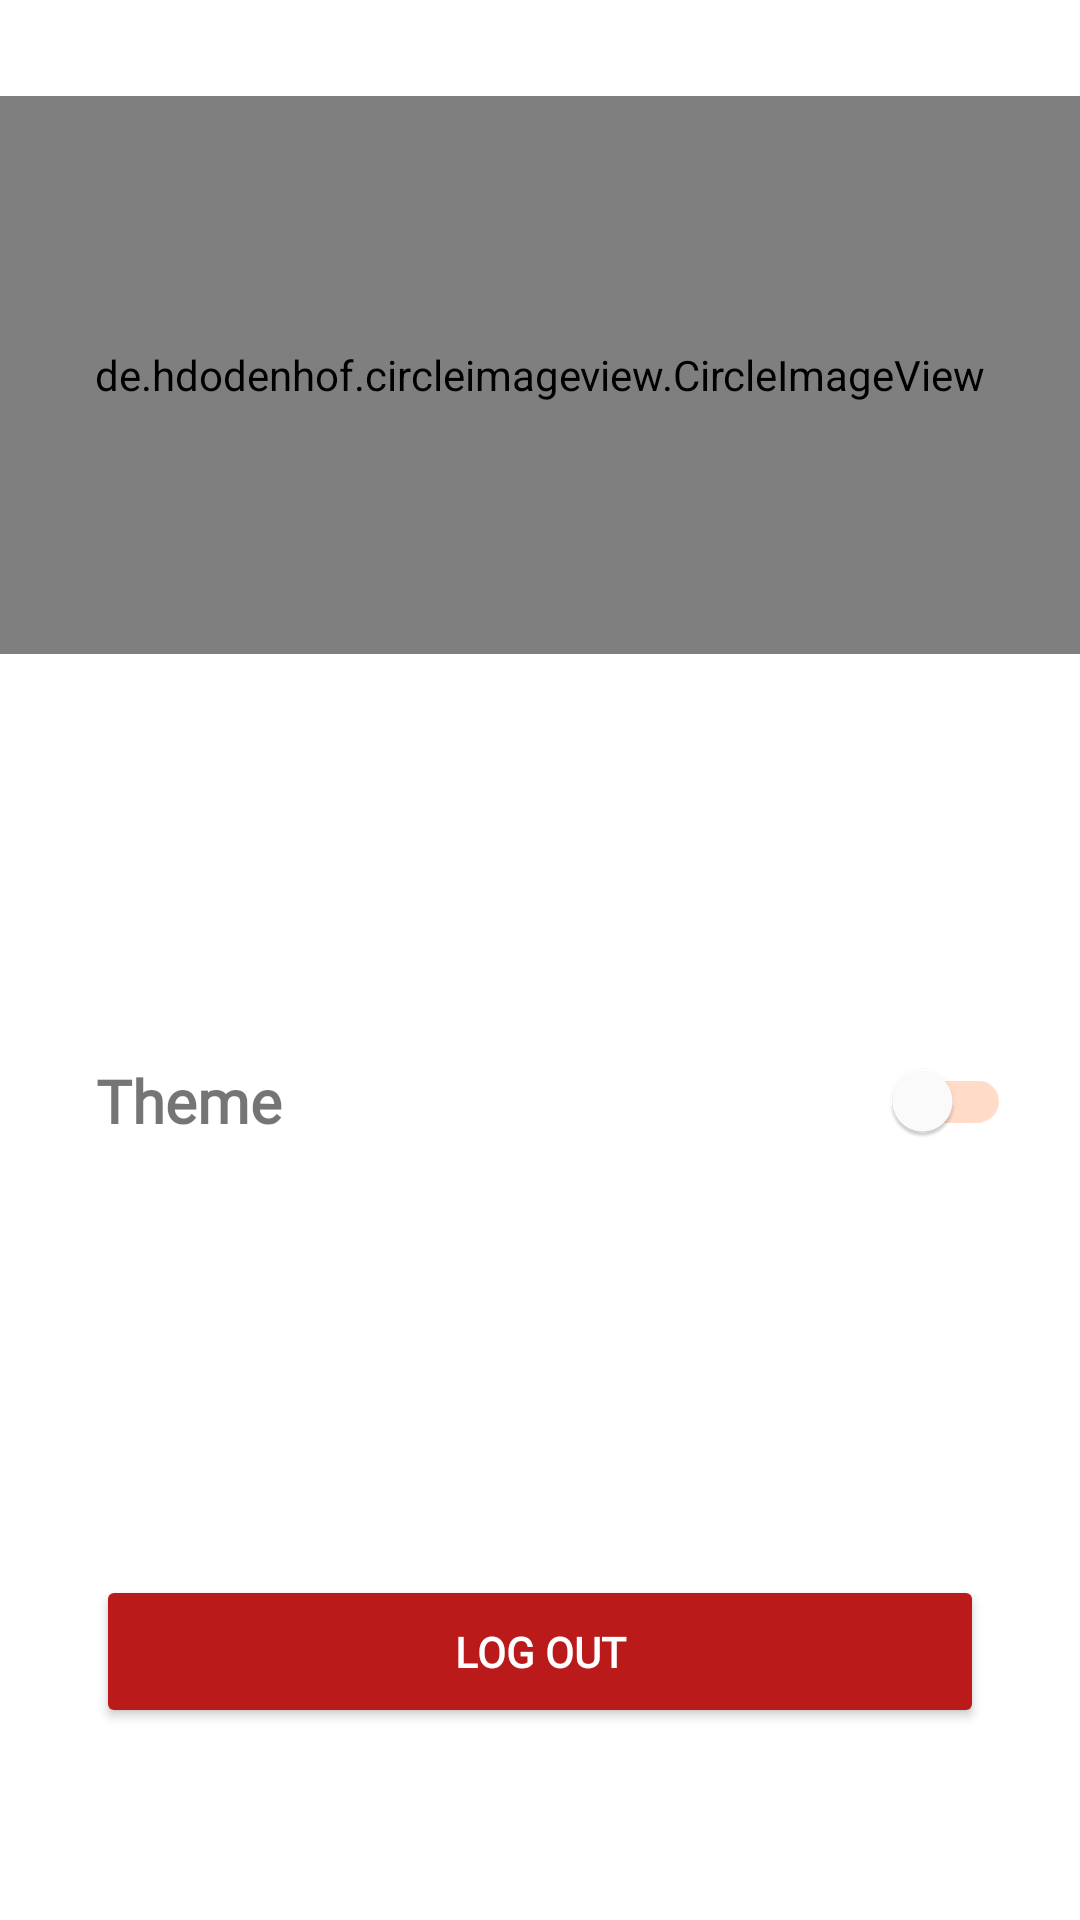

This screen was rendered from an Android layout file. Write that file and the resources it references.
<!-- AndroidManifest.xml: application theme Theme.Pusataraapp -->
<!-- res/layout/activity_profile.xml -->
<?xml version="1.0" encoding="utf-8"?>
<androidx.constraintlayout.widget.ConstraintLayout xmlns:android="http://schemas.android.com/apk/res/android"
    xmlns:app="http://schemas.android.com/apk/res-auto"
    xmlns:tools="http://schemas.android.com/tools"
    android:layout_width="match_parent"
    android:layout_height="match_parent"
    tools:context=".view.profile.ProfileActivity">

    <de.hdodenhof.circleimageview.CircleImageView
        android:id="@+id/profile_image"
        android:layout_width="0dp"
        android:layout_height="186dp"
        android:layout_marginTop="32dp"
        android:src="@drawable/ic_avatar"
        app:civ_border_width="5dp"
        app:civ_border_color="@color/purple"
        app:layout_constraintEnd_toEndOf="parent"
        app:layout_constraintHorizontal_bias="0.0"
        app:layout_constraintStart_toStartOf="parent"
        app:layout_constraintTop_toTopOf="parent" />

    <TextView
        android:id="@+id/profile_name"
        android:layout_width="0dp"
        android:layout_height="wrap_content"
        android:layout_marginTop="8dp"
        android:gravity="center"
        android:textSize="24sp"
        android:textStyle="bold"
        android:fontFamily="@font/pusatara_font"
        app:layout_constraintEnd_toEndOf="parent"
        app:layout_constraintStart_toStartOf="parent"
        app:layout_constraintTop_toBottomOf="@+id/profile_image"
        tools:text="@string/username" />

    <TextView
        android:id="@+id/profile_email"
        android:layout_width="0dp"
        android:layout_height="31dp"
        android:gravity="center"
        android:textSize="20sp"
        android:fontFamily="@font/pusatara_font"
        app:layout_constraintEnd_toEndOf="@+id/profile_name"
        app:layout_constraintHorizontal_bias="0.0"
        app:layout_constraintStart_toStartOf="@+id/profile_name"
        app:layout_constraintTop_toBottomOf="@+id/profile_name"
        tools:text="@string/email"
        android:textColor="@color/blue"/>

    <TextView
        android:id="@+id/tv_theme"
        android:layout_width="wrap_content"
        android:layout_height="wrap_content"
        android:layout_marginTop="64dp"
        android:layout_marginStart="32dp"
        android:text="@string/theme"
        android:textSize="20sp"
        android:textStyle="bold"
        android:fontFamily="@font/pusatara_font"
        app:layout_constraintEnd_toEndOf="@+id/profile_name"
        app:layout_constraintHorizontal_bias="0.0"
        app:layout_constraintStart_toStartOf="parent"
        app:layout_constraintTop_toBottomOf="@+id/profile_email" />

    <com.google.android.material.switchmaterial.SwitchMaterial
        android:id="@+id/switch_theme"
        style="@style/SwitchTheme"
        android:layout_width="wrap_content"
        android:layout_height="wrap_content"
        android:layout_marginEnd="16dp"
        android:textSize="18sp"
        app:layout_constraintBottom_toBottomOf="@+id/tv_theme"
        app:layout_constraintEnd_toEndOf="parent"
        app:layout_constraintHorizontal_bias="0.966"
        app:layout_constraintStart_toEndOf="@+id/tv_theme"
        app:layout_constraintTop_toTopOf="@+id/tv_theme"
        app:layout_constraintVertical_bias="0.499" />

    <Button
        android:id="@+id/logoutButton"
        style="@style/BtnDanger"
        android:layout_width="0dp"
        android:layout_height="wrap_content"
        android:layout_marginStart="32dp"
        android:layout_marginEnd="32dp"
        android:layout_marginBottom="64dp"
        android:padding="16dp"
        android:text="@string/logOut"
        app:layout_constraintBottom_toBottomOf="parent"
        app:layout_constraintEnd_toEndOf="parent"
        app:layout_constraintHorizontal_bias="0.0"
        app:layout_constraintStart_toStartOf="parent" />

</androidx.constraintlayout.widget.ConstraintLayout>
<!-- resources referenced by this layout -->
<resources>
  <color name="blue">#00A3FF</color>
  <color name="purple">#924274</color>
  <!-- drawable ic_avatar: vector/xml drawable (drawable, 4138 chars, omitted) -->
  <string name="email">Email</string>
  <string name="logOut">Log Out</string>
  <string name="theme">Theme</string>
  <string name="username">Username</string>
  <style name="BtnDanger">
          <item name="android:backgroundTint">@color/red</item>
          <item name="android:textColor">@color/white</item>
          <item name="android:textStyle">bold</item>
          <item name="android:fontFamily">@font/pusatara_font</item>
      </style>
  <style name="SwitchTheme">
          <item name="android:thumbTint">@color/brown</item>
          <item name="trackTint">@color/brown3</item>
      </style>
  <style name="Theme.Pusataraapp" parent="Theme.MaterialComponents.DayNight.DarkActionBar">
          
          <item name="colorPrimary">@color/brown</item>
          <item name="colorPrimaryVariant">@color/brown2</item>
          <item name="colorOnPrimary">@color/white</item>
          
          <item name="colorSecondary">@color/purple</item>
          <item name="colorSecondaryVariant">@color/purple2</item>
          <item name="colorOnSecondary">@color/white</item>
          
          <item name="colorTertiary">@color/redFab</item>
          <item name="colorOnTertiary">@color/white</item>
          
          <item name="android:statusBarColor">?attr/colorPrimaryVariant</item>
          
      </style>
  <color name="red">#BA1A1A</color>
  <color name="white">#FFFFFFFF</color>
  <color name="brown">#96490C</color>
  <color name="brown3">#FFDBC8</color>
  <color name="brown2">#632F06</color>
  <color name="purple2">#7E375B</color>
  <color name="redFab">#B91E13</color>
</resources>
